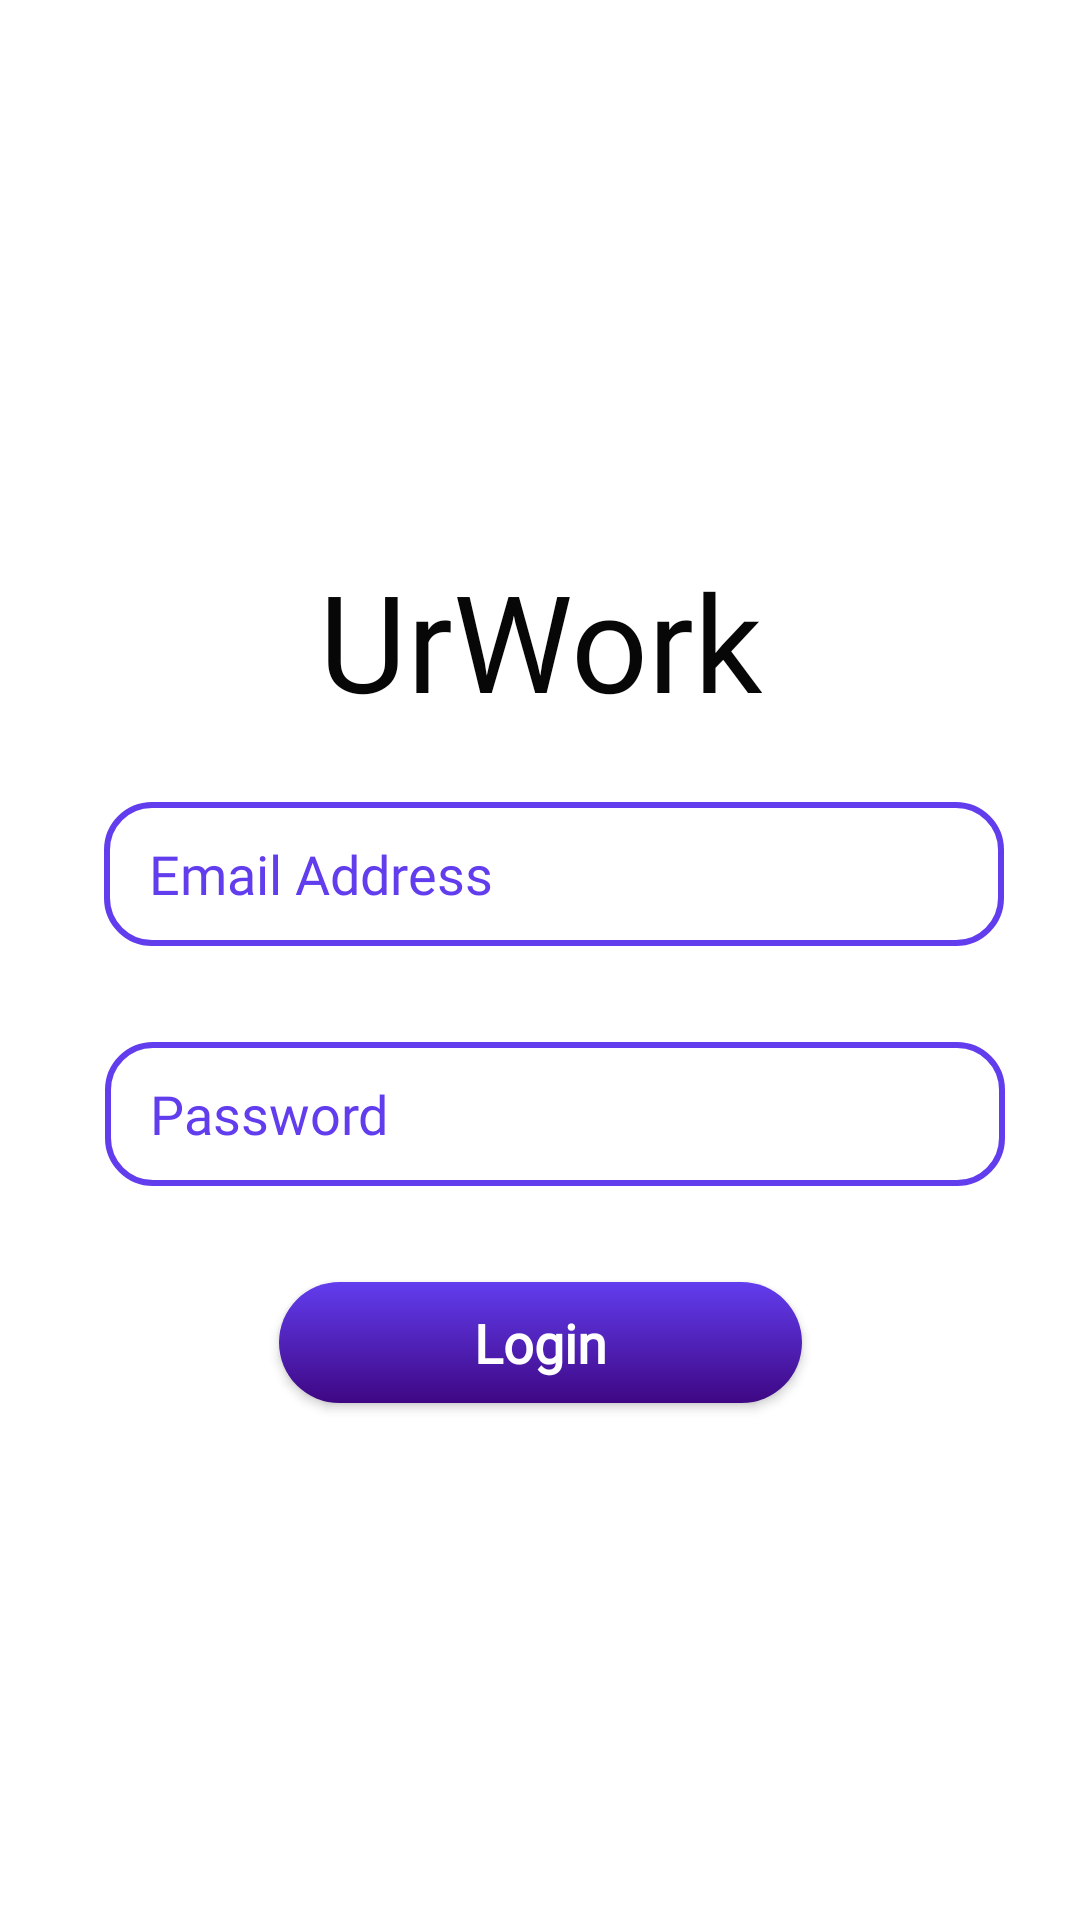

Android layout source for this screen:
<!-- AndroidManifest.xml: application theme Theme.UrWork -->
<!-- res/layout/fragment_login.xml -->
<?xml version="1.0" encoding="utf-8"?>
<androidx.constraintlayout.widget.ConstraintLayout xmlns:android="http://schemas.android.com/apk/res/android"
    xmlns:tools="http://schemas.android.com/tools"
    xmlns:app="http://schemas.android.com/apk/res-auto"
    android:layout_width="match_parent"
    android:layout_height="match_parent"
    tools:context=".Fragments.LoginFragment">


    <TextView
        android:id="@+id/logo"
        android:layout_width="wrap_content"
        android:layout_height="wrap_content"
        android:layout_gravity="center_horizontal"
        android:fontFamily="@font/lexend_deca"
        android:text="UrWork"
        android:textColor="#070707"
        android:textSize="45sp"
        app:layout_constraintBottom_toBottomOf="parent"
        app:layout_constraintEnd_toEndOf="parent"
        app:layout_constraintStart_toStartOf="parent"
        app:layout_constraintTop_toTopOf="parent"
        app:layout_constraintVertical_bias="0.316"
        app:textAllCaps="false" />

    <EditText
        android:id="@+id/email"
        android:layout_width="300dp"
        android:layout_height="wrap_content"
        android:layout_marginStart="10dp"
        android:layout_marginTop="24dp"
        android:background="@drawable/edittext"
        android:ems="10"
        android:hint="Email Address"
        android:inputType="textEmailAddress"
        android:minHeight="48dp"
        android:paddingStart="15dp"
        android:paddingTop="10dp"
        android:paddingEnd="10dp"
        android:paddingBottom="10dp"
        android:textColor="@color/purple_500"
        android:textColorHint="@color/purple_500"
        app:fontFamily="@font/lexend_deca"
        app:layout_constraintEnd_toEndOf="parent"
        app:layout_constraintHorizontal_bias="0.495"
        app:layout_constraintStart_toStartOf="parent"
        app:layout_constraintTop_toBottomOf="@+id/logo" />

    <EditText
        android:id="@+id/password"
        android:layout_width="300dp"
        android:layout_height="wrap_content"
        android:layout_marginStart="10dp"
        android:layout_marginTop="32dp"
        android:background="@drawable/edittext"
        app:fontFamily="@font/lexend_deca"
        android:ems="10"
        android:hint="Password"
        android:inputType="textPassword"
        android:minHeight="48dp"
        android:paddingStart="15dp"
        android:paddingTop="10dp"
        android:paddingEnd="10dp"
        android:paddingBottom="10dp"
        android:textColor="@color/purple_500"
        android:textColorHint="@color/purple_500"
        app:layout_constraintEnd_toEndOf="parent"
        app:layout_constraintHorizontal_bias="0.497"
        app:layout_constraintStart_toStartOf="parent"
        app:layout_constraintTop_toBottomOf="@+id/email" />

    <TextView
        android:id="@+id/login"
        android:layout_width="wrap_content"
        android:layout_height="wrap_content"
        android:layout_marginTop="32dp"
        android:layout_weight="1"
        android:background="@drawable/register_button"
        android:elevation="2dp"
        android:paddingLeft="65sp"
        android:paddingTop="8sp"
        app:fontFamily="@font/lexend_deca"
        android:paddingRight="65sp"
        android:paddingBottom="8sp"
        android:text="Login"
        android:textColor="@color/white"
        android:textSize="18sp"
        android:textStyle="bold"
        app:layout_constraintEnd_toEndOf="parent"
        app:layout_constraintStart_toStartOf="parent"
        app:layout_constraintTop_toBottomOf="@+id/password" />

    <TextView
        android:id="@+id/logging_in"
        android:layout_width="wrap_content"
        android:layout_height="wrap_content"
        android:layout_weight="1"
        android:textColor="@color/purple_500"
        android:textSize="14sp"
        android:visibility="invisible"
        android:layout_marginTop="75dp"
        app:layout_constraintEnd_toEndOf="parent"
        app:layout_constraintStart_toStartOf="parent"
        app:layout_constraintTop_toBottomOf="@+id/login"
        android:textStyle="bold"
        android:text="Logging in..." />

</androidx.constraintlayout.widget.ConstraintLayout>
<!-- resources referenced by this layout -->
<resources>
  <color name="purple_500">#623DEE</color>
  <color name="white">#FFFFFFFF</color>
  <!-- drawable edittext (drawable) -->
  <?xml version="1.0" encoding="utf-8"?>
  <shape android:shape = "rectangle" xmlns:android="http://schemas.android.com/apk/res/android">
  
      <corners android:radius = "15dp"/>
      <stroke android:color= "@color/purple_500"
          android:width="2dp"/>
  </shape>
  <!-- drawable register_button (drawable) -->
  <?xml version="1.0" encoding="utf-8"?>
  <shape android:shape = "rectangle" xmlns:android="http://schemas.android.com/apk/res/android">
  
      <corners android:radius = "30dp"/>
      <solid android:color= "@color/purple_500"/>
  
      <gradient
          android:startColor="@color/purple_500"
          android:endColor="@color/purple_200"
          android:angle="100"/>
  </shape>
  <style name="Theme.UrWork" parent="Theme.MaterialComponents.DayNight.DarkActionBar">
          
          <item name="colorPrimary">@color/purple_500</item>
          <item name="colorPrimaryVariant">@color/purple_500</item>
          <item name="colorOnPrimary">@color/white</item>
          
          <item name="colorSecondary">@color/purple_200</item>
          <item name="colorSecondaryVariant">@color/teal_700</item>
          <item name="colorOnSecondary">#FCFBFB</item>
          
          <item name="android:statusBarColor" tools:targetApi="l">?attr/colorPrimaryVariant</item>
          
  
          <item name="android:windowIsTranslucent">true</item>
      </style>
  <color name="purple_200">#3E0783</color>
  <color name="teal_700">#FF018786</color>
</resources>
